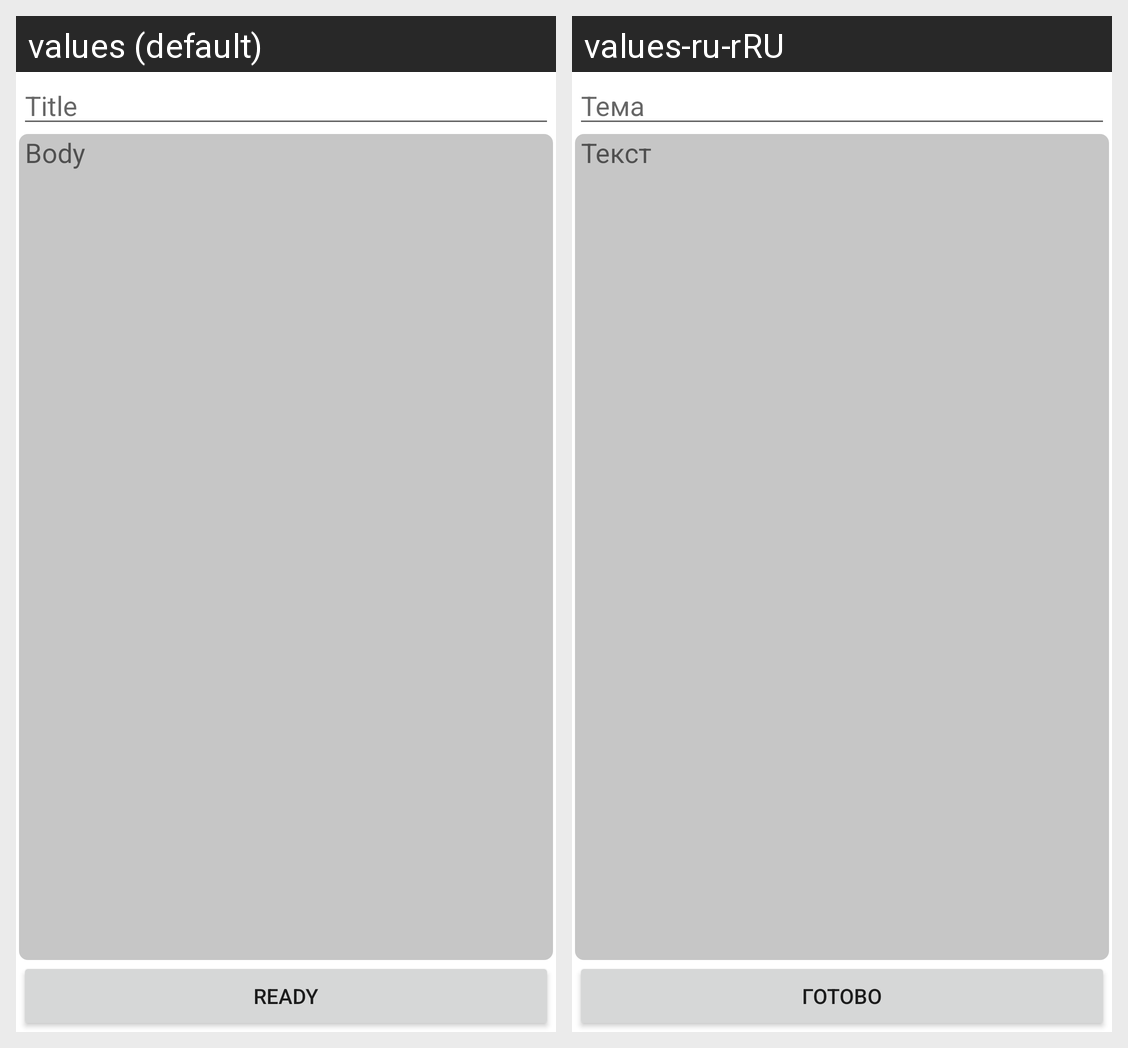

This grid shows one Android layout under two languages. Give, for every string resource on the screen, its name, the default text and each shown locale's text.
Android screen res/layout/fragment_new_note.xml rendered under 2 locales, left to right: values (default), values-ru-rRU. Device: Nexus 5 (rendered at 1080×1920; each locale shown at half size, 540×960, under a caption strip naming it); theme Theme.Notes.
Strings drawn on this screen, with the default value and each locale's value (text and hints the layout hard-codes, and strings that could not be matched under every locale, appear in the picture but are not listed):

title
  values: Title
  values-ru-rRU: Тема

body
  values: Body
  values-ru-rRU: Текст

ready
  values: Ready
  values-ru-rRU: Готово
